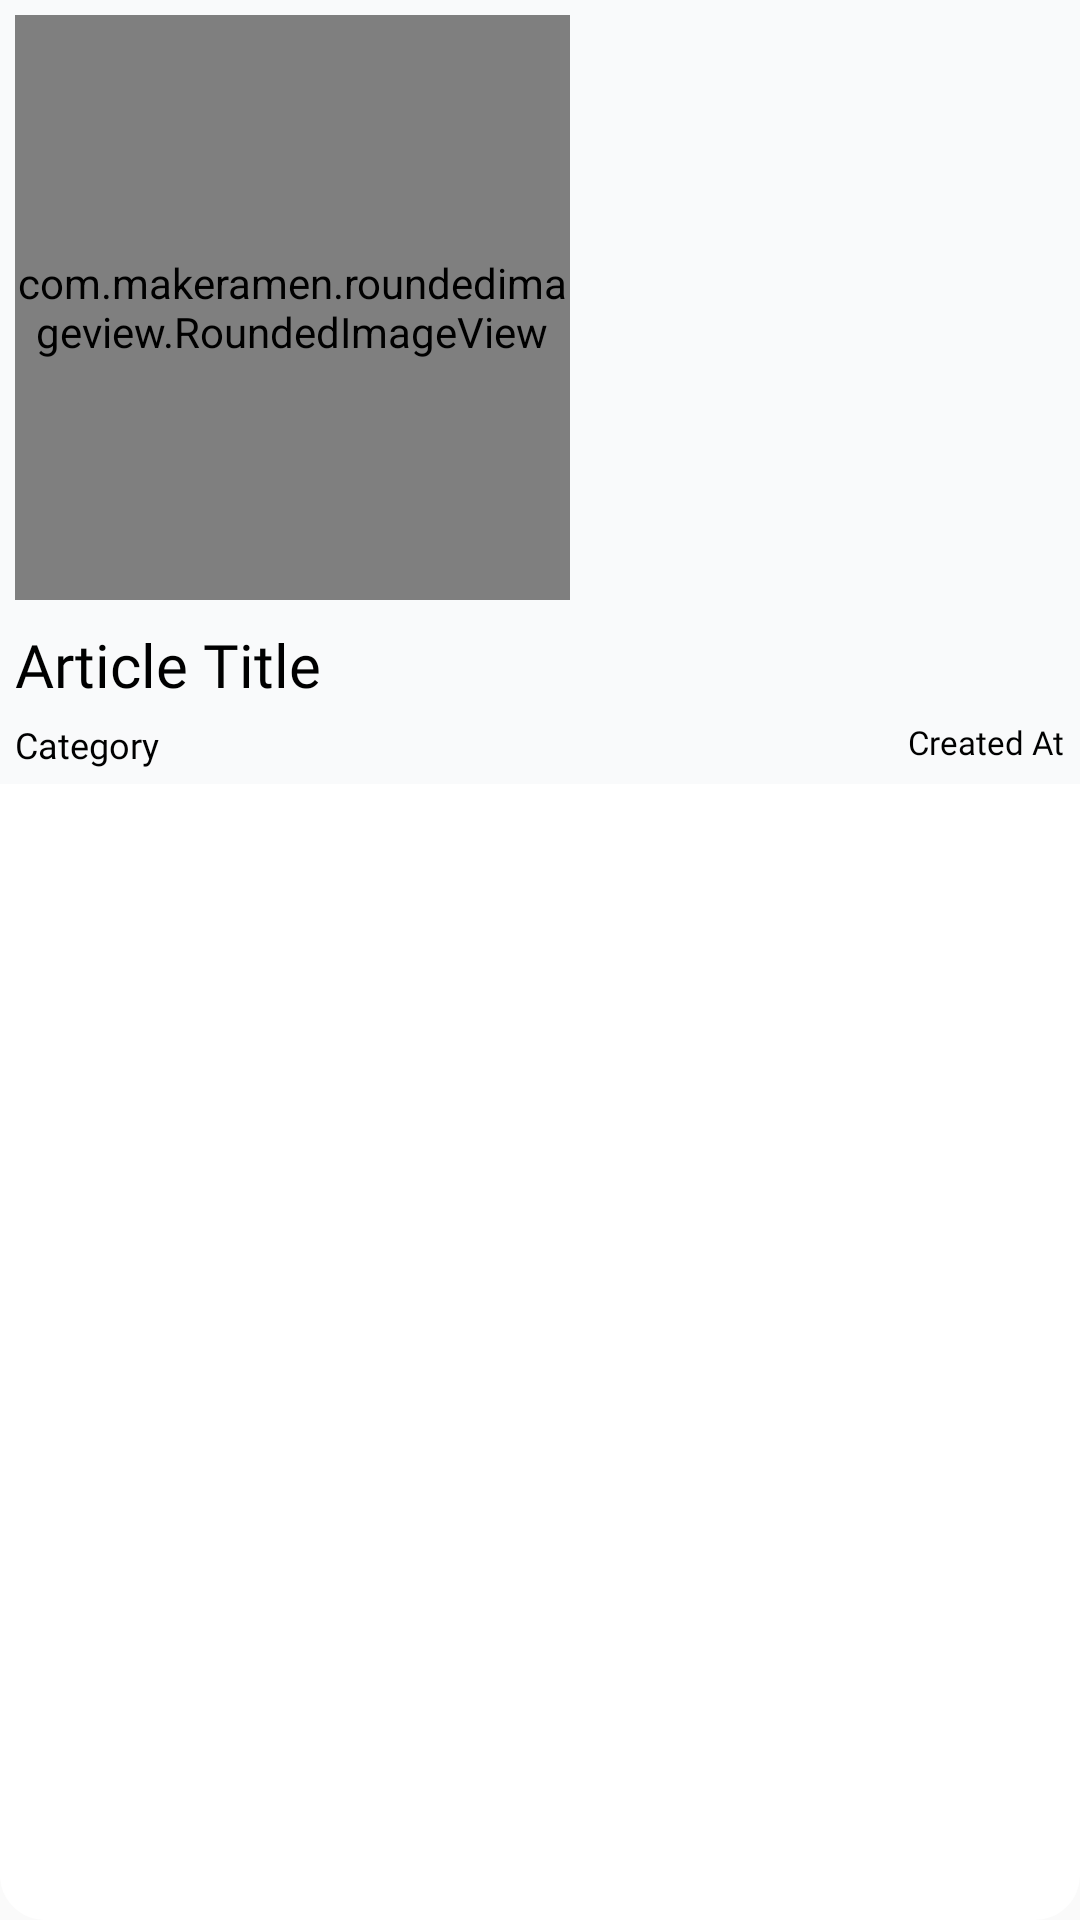

Here is an Android app screen rendered from its layout file. Give the layout XML and the strings, colors and styles it references.
<!-- AndroidManifest.xml: application theme Theme.KRLDailyAndroidApp -->
<!-- res/layout/recent_item.xml -->
<?xml version="1.0" encoding="utf-8"?>
<androidx.cardview.widget.CardView xmlns:android="http://schemas.android.com/apk/res/android"
    xmlns:app="http://schemas.android.com/apk/res-auto"
    android:layout_width="wrap_content"
    android:layout_height="wrap_content"
    android:layout_margin="5dp"
    app:cardCornerRadius="15dp"
    android:elevation="0dp"
    android:outlineProvider="none">

    <LinearLayout
        android:layout_width="match_parent"
        android:layout_height="wrap_content"
        android:orientation="vertical"
        android:padding="5dp"
        android:background="@color/new_white"
        android:elevation="0dp"
        android:outlineProvider="none">

        <com.makeramen.roundedimageview.RoundedImageView
            android:id="@+id/article_recent_img"
            android:layout_width="185dp"
            android:layout_height="195dp"
            android:scaleType="centerCrop"
            android:src="@mipmap/ic_launcher"/>

        <TextView
            android:id="@+id/article_recent_title"
            android:layout_width="match_parent"
            android:layout_height="wrap_content"
            android:fontFamily="@font/poppinssemibold"
            android:text="Article Title"
            android:textSize="20sp"
            android:textColor="@color/black"
            android:layout_marginTop="8dp"
            android:maxLines="1"
            android:ellipsize="end"
            android:layout_gravity="center_horizontal" />

        <RelativeLayout
            android:layout_width="match_parent"
            android:layout_height="wrap_content"
            android:layout_marginTop="5dp">

            <TextView
                android:id="@+id/article_recent_category"
                android:layout_width="wrap_content"
                android:layout_height="wrap_content"
                android:text="Category"
                android:fontFamily="@font/poppinslight"
                android:textColor="@color/black"
                android:textSize="12sp"
                android:layout_alignParentStart="true" />

            <TextView
                android:id="@+id/article_recent_created_at"
                android:layout_width="wrap_content"
                android:layout_height="wrap_content"
                android:text="Created At"
                android:fontFamily="@font/poppinslight"
                android:textColor="@color/black"
                android:textSize="11sp"
                android:layout_alignParentEnd="true" />

        </RelativeLayout>













        <TextView
            android:id="@+id/article_recent_uid"
            android:layout_width="wrap_content"
            android:layout_height="wrap_content"
            android:text="UID"
            android:fontFamily="@font/poppinslight"
            android:textColor="@color/black"
            android:visibility="gone"/>
    </LinearLayout>
</androidx.cardview.widget.CardView>
<!-- resources referenced by this layout -->
<resources>
  <color name="black">#FF000000</color>
  <color name="new_white">#f9fafb</color>
  <!-- mipmap ic_launcher: webp bitmap (mipmap-hdpi, 1738 bytes) -->
  <style name="Theme.KRLDailyAndroidApp" parent="Theme.AppCompat.Light.NoActionBar" />
</resources>
